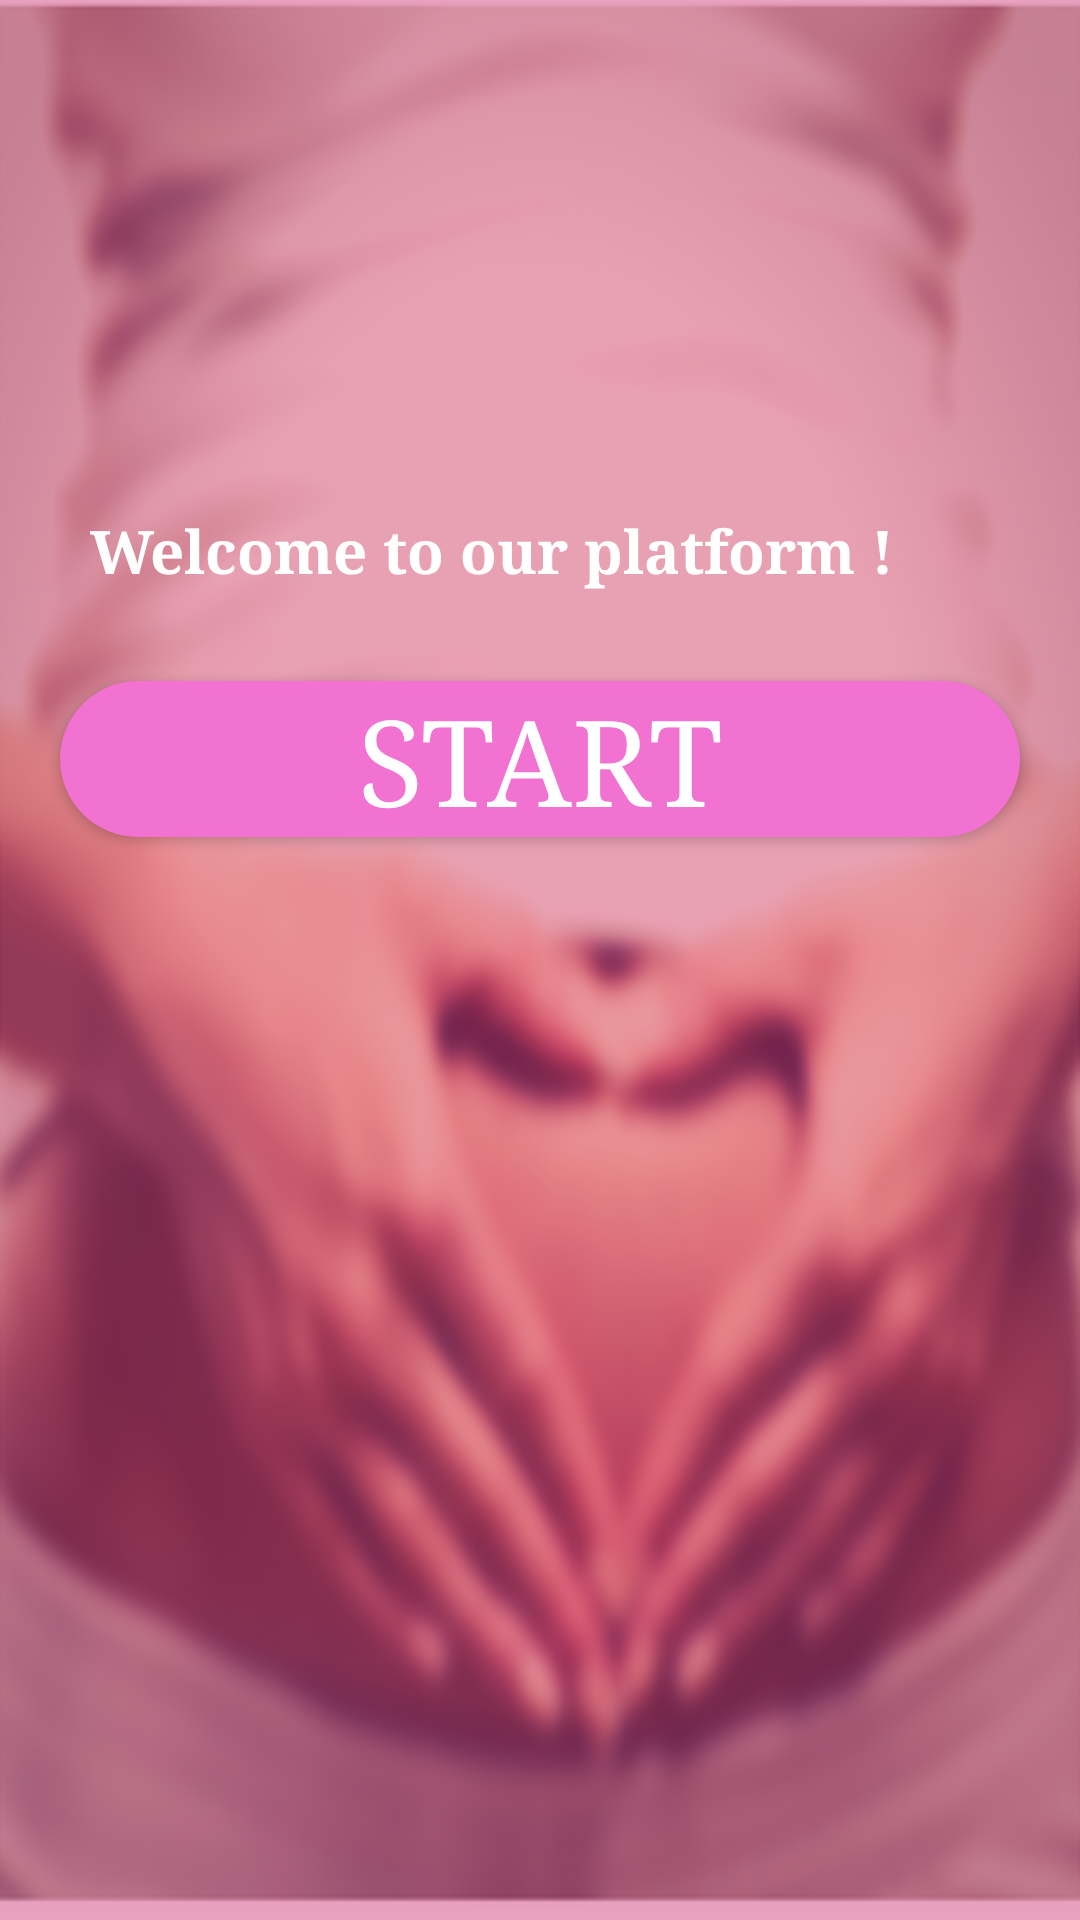

The Android layout XML behind this screen, and the referenced resources:
<!-- AndroidManifest.xml: application theme AppTheme -->
<!-- res/layout/activity_welcome_screen.xml -->
<?xml version="1.0" encoding="utf-8"?>
<RelativeLayout
    xmlns:android="http://schemas.android.com/apk/res/android"
    android:layout_width="match_parent"
    android:layout_height="match_parent"
    android:background="#d1447f"

    >

    <ImageView
        android:layout_width="match_parent"
        android:layout_height="match_parent"
        android:layout_centerInParent="true"
        android:background="@drawable/back5"
        android:alpha="0.5"

        />

    <ScrollView
        android:layout_width="match_parent"
        android:layout_height="wrap_content">

    <RelativeLayout
        android:layout_width="match_parent"
        android:layout_height="match_parent">

        <RelativeLayout
            android:layout_width="match_parent"
            android:layout_height="wrap_content"
            android:id="@+id/layout_1"
            >
            <ImageView
                android:layout_width="120dp"
                android:layout_height="120dp"
                android:layout_centerHorizontal="true"
                android:id="@+id/img_welcome"
                android:layout_margin="10dp"
                android:background="@drawable/mainmono"

                />
            <ProgressBar
                android:layout_width="wrap_content"
                android:layout_height="wrap_content"
                android:layout_centerHorizontal="true"
                android:layout_centerInParent="true"
                android:id="@+id/progressBar_welcome"
                android:visibility="gone"
                />

        </RelativeLayout>
        <RelativeLayout
            android:layout_width="match_parent"
            android:layout_height="wrap_content"
            android:layout_below="@+id/layout_1"
            android:id="@+id/layout_2"

            >

            <TextView
                android:layout_width="match_parent"
                android:layout_height="wrap_content"
                android:id="@+id/txt_welcome"
                android:text="Welcome to our platform !"
                android:textSize="20dp"
                android:padding="30dp"
                android:textColor="#FFFFFF"
                android:textStyle="bold"

                />
            <ProgressBar
                android:layout_width="wrap_content"
                android:layout_height="wrap_content"
                android:id="@+id/txt_progressBar"
                android:layout_centerInParent="true"
                android:visibility="visible"

                />

        </RelativeLayout>


        <Button
            android:layout_width="match_parent"
            android:layout_height="wrap_content"
            android:id="@+id/button_welcome"
            android:layout_marginLeft="20dp"
            android:layout_marginRight="20dp"
            android:layout_below="@+id/layout_2"
            android:layout_centerHorizontal="true"
            android:background="@drawable/welcome_button"
            android:text="Start"
            android:textSize="40dp"
            android:textColor="#FFFFFF"
            android:layout_marginBottom="15dp"
            />


    </RelativeLayout>

    </ScrollView>
</RelativeLayout>
<!-- resources referenced by this layout -->
<resources>
  <!-- drawable back5: png bitmap (drawable, 270143 bytes) -->
  <!-- drawable welcome_button (drawable) -->
  <?xml version="1.0" encoding="utf-8"?>
  <selector xmlns:android="http://schemas.android.com/apk/res/android">
      <item>
          <shape android:shape="rectangle">
              <solid android:color="#f272d1"/>
              <stroke android:color="#f272d1"
                  android:width="0dp"
                  />
              
              <corners android:radius="45dp" />
          </shape>
      </item>
  </selector>
  <style name="AppTheme" parent="Theme.AppCompat.Light.NoActionBar">
          
          <item name="android:typeface">serif</item>
          <item name="android:windowBackground">@drawable/back5</item>
          <item name="colorPrimary">@color/colorPrimary</item>
          <item name="colorPrimaryDark">@color/colorPrimaryDark</item>
          <item name="colorAccent">@color/colorAccent</item>
          <item name="drawerArrowStyle">@style/DrawerArrowStyle</item>
      </style>
  <color name="colorPrimary">#3F51B5</color>
  <color name="colorPrimaryDark">#303F9F</color>
  <color name="colorAccent">#f8d0ed</color>
  <style name="DrawerArrowStyle" parent="Widget.AppCompat.DrawerArrowToggle">
          <item name="color">@android:color/white</item>
      </style>
</resources>
